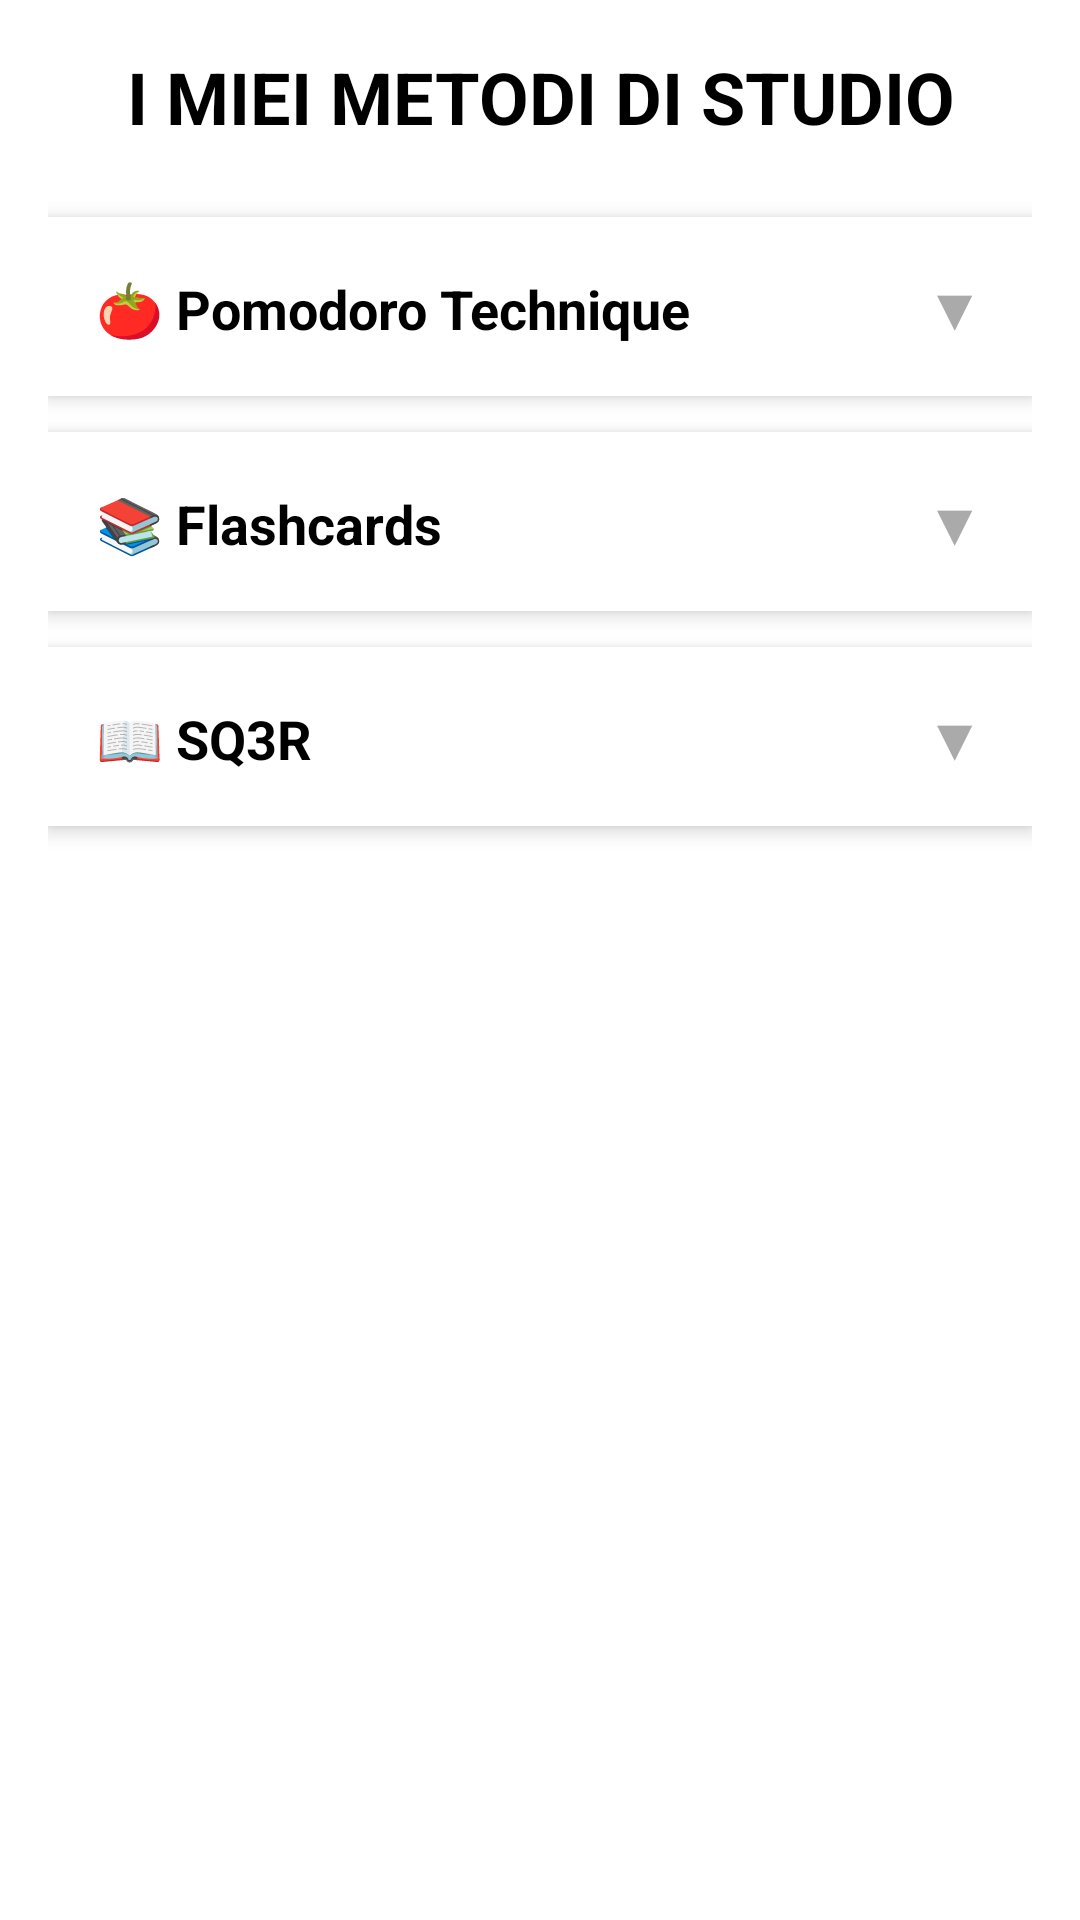

The Android layout XML behind this screen, and the referenced resources:
<!-- AndroidManifest.xml: application theme Theme.ExamApplication -->
<!-- res/layout/fragment_help.xml -->
<?xml version="1.0" encoding="utf-8"?>
<ScrollView xmlns:android="http://schemas.android.com/apk/res/android"
    android:layout_width="match_parent"
    android:layout_height="match_parent"
    android:background="@android:color/background_light">

    <LinearLayout
        android:layout_width="match_parent"
        android:layout_height="wrap_content"
        android:orientation="vertical"
        android:padding="16dp">

        
        <TextView
            android:layout_width="match_parent"
            android:layout_height="wrap_content"
            android:text="I MIEI METODI DI STUDIO"
            android:textSize="24sp"
            android:textStyle="bold"
            android:textColor="@android:color/black"
            android:layout_marginBottom="24dp"
            android:gravity="center" />

        
        <LinearLayout
            android:layout_width="match_parent"
            android:layout_height="wrap_content"
            android:orientation="vertical"
            android:background="@android:color/white"
            android:elevation="4dp"
            android:layout_marginBottom="12dp"
            android:clipToOutline="true">

            <LinearLayout
                android:id="@+id/pomodoroHeader"
                android:layout_width="match_parent"
                android:layout_height="wrap_content"
                android:orientation="horizontal"
                android:padding="16dp"
                android:clickable="true"
                android:focusable="true">

                <TextView
                    android:layout_width="0dp"
                    android:layout_height="wrap_content"
                    android:layout_weight="1"
                    android:text="🍅 Pomodoro Technique"
                    android:textSize="18sp"
                    android:textStyle="bold"
                    android:textColor="@android:color/black" />

                <TextView
                    android:id="@+id/pomodoroArrow"
                    android:layout_width="wrap_content"
                    android:layout_height="wrap_content"
                    android:text="▼"
                    android:textSize="20sp"
                    android:textColor="@android:color/darker_gray" />
            </LinearLayout>

            <View
                android:id="@+id/pomodoroDivider"
                android:layout_width="match_parent"
                android:layout_height="1dp"
                android:background="@android:color/darker_gray"
                android:visibility="gone" />

            <TextView
                android:id="@+id/pomodoroContent"
                android:layout_width="match_parent"
                android:layout_height="wrap_content"
                android:text="• 25 min studio concentrato\n• 5 min pausa\n• Ogni 4 pomodori: pausa lunga 15-20 min\n\nSpezza lo studio in blocchi brevi per mantenere l'attenzione massima."
                android:textSize="16sp"
                android:lineSpacingExtra="4dp"
                android:padding="16dp"
                android:visibility="gone" />
        </LinearLayout>

        
        <LinearLayout
            android:layout_width="match_parent"
            android:layout_height="wrap_content"
            android:orientation="vertical"
            android:background="@android:color/white"
            android:elevation="4dp"
            android:layout_marginBottom="12dp"
            android:clipToOutline="true">

            <LinearLayout
                android:id="@+id/flashcardHeader"
                android:layout_width="match_parent"
                android:layout_height="wrap_content"
                android:orientation="horizontal"
                android:padding="16dp"
                android:clickable="true"
                android:focusable="true">

                <TextView
                    android:layout_width="0dp"
                    android:layout_height="wrap_content"
                    android:layout_weight="1"
                    android:text="📚 Flashcards"
                    android:textSize="18sp"
                    android:textStyle="bold"
                    android:textColor="@android:color/black" />

                <TextView
                    android:id="@+id/flashcardArrow"
                    android:layout_width="wrap_content"
                    android:layout_height="wrap_content"
                    android:text="▼"
                    android:textSize="20sp"
                    android:textColor="@android:color/darker_gray" />
            </LinearLayout>

            <View
                android:id="@+id/flashcardDivider"
                android:layout_width="match_parent"
                android:layout_height="1dp"
                android:background="@android:color/darker_gray"
                android:visibility="gone" />

            <TextView
                android:id="@+id/flashcardContent"
                android:layout_width="match_parent"
                android:layout_height="wrap_content"
                android:text="• Davanti: domanda/parola chiave\n• Dietro: risposta/definizione\n• Prova a ricordare PRIMA di girare\n\nPerfetto per definizioni, formule, date."
                android:textSize="16sp"
                android:lineSpacingExtra="4dp"
                android:padding="16dp"
                android:visibility="gone" />
        </LinearLayout>

        
        <LinearLayout
            android:layout_width="match_parent"
            android:layout_height="wrap_content"
            android:orientation="vertical"
            android:background="@android:color/white"
            android:elevation="4dp"
            android:layout_marginBottom="12dp"
            android:clipToOutline="true">

            <LinearLayout
                android:id="@+id/sq3rHeader"
                android:layout_width="match_parent"
                android:layout_height="wrap_content"
                android:orientation="horizontal"
                android:padding="16dp"
                android:clickable="true"
                android:focusable="true">

                <TextView
                    android:layout_width="0dp"
                    android:layout_height="wrap_content"
                    android:layout_weight="1"
                    android:text="📖 SQ3R"
                    android:textSize="18sp"
                    android:textStyle="bold"
                    android:textColor="@android:color/black" />

                <TextView
                    android:id="@+id/sq3rArrow"
                    android:layout_width="wrap_content"
                    android:layout_height="wrap_content"
                    android:text="▼"
                    android:textSize="20sp"
                    android:textColor="@android:color/darker_gray" />
            </LinearLayout>

            <View
                android:id="@+id/sq3rDivider"
                android:layout_width="match_parent"
                android:layout_height="1dp"
                android:background="@android:color/darker_gray"
                android:visibility="gone" />

            <TextView
                android:id="@+id/sq3rContent"
                android:layout_width="match_parent"
                android:layout_height="wrap_content"
                android:text="• Survey: guarda veloce il testo\n• Question: fai domande\n• Read: leggi cercando risposte\n• Recite: spiega con parole tue\n• Review: ripassa\n\nMetodo completo per testi lunghi."
                android:textSize="16sp"
                android:lineSpacingExtra="4dp"
                android:padding="16dp"
                android:visibility="gone" />
        </LinearLayout>

    </LinearLayout>
</ScrollView>
<!-- resources referenced by this layout -->
<resources>
  <style name="Theme.ExamApplication" parent="Theme.MaterialComponents.DayNight.NoActionBar">
          
          <item name="colorPrimary">@color/purple_500</item>
          <item name="colorPrimaryVariant">@color/purple_700</item>
          <item name="colorOnPrimary">@color/white</item>
          
          <item name="colorSecondary">@color/teal_200</item>
          <item name="colorSecondaryVariant">@color/teal_700</item>
          <item name="colorOnSecondary">@color/black</item>
          
          <item name="android:statusBarColor">?attr/colorPrimaryVariant</item>
          
      </style>
  <color name="purple_500">#FF6200EE</color>
  <color name="purple_700">#FF3700B3</color>
  <color name="white">#FFFFFFFF</color>
  <color name="teal_200">#FF03DAC5</color>
  <color name="teal_700">#FF018786</color>
  <color name="black">#FF000000</color>
</resources>
